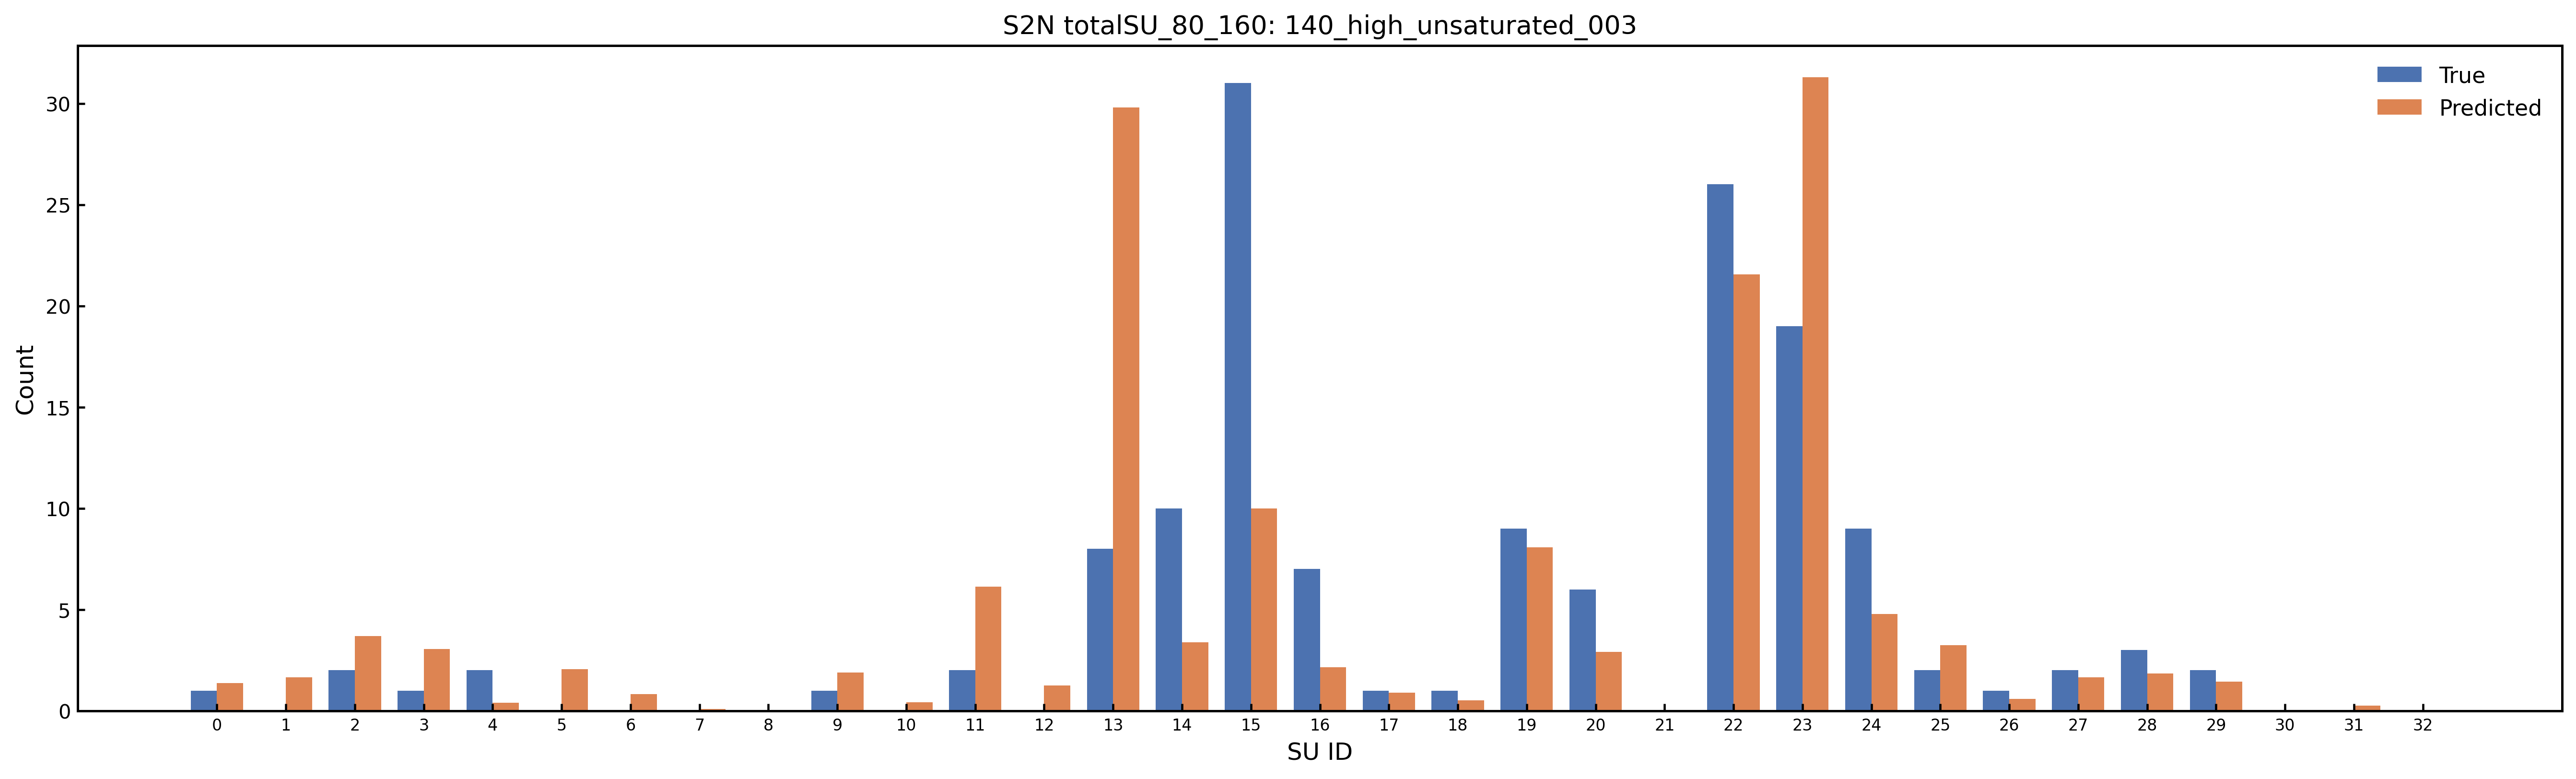

Source data for this figure (header and first rows):
SU_Index, SU_Name, Predicted_Count, Predicted_Rounded, True_Count, Abs_Error
0, Amide_Group, 1.373, 1, 1.0, 0.3728
1, Carboxylic_Acid, 1.658, 2, 0.0, 1.658
2, Ester_Group, 3.682, 4, 2.0, 1.682
3, Aldehyde_Ketone_C, 3.059, 3, 1.0, 2.059
4, Nitrile_C, 0.3958, 0, 2.0, 1.604
5, O_Substituted_Aro_C, 2.054, 2, 0.0, 2.054
6, N_Substituted_Aro_C, 0.8277, 1, 0.0, 0.8277
7, S_Substituted_Aro_C, 0.09137, 0, 0.0, 0.09137
8, X_Substituted_Aro_C, 0.008233, 0, 0.0, 0.008233
9, Keto_Substituted_Aro_C, 1.897, 2, 1.0, 0.8967
10, Aryl_Substituted_Aro_C, 0.4324, 0, 0.0, 0.4324
11, Alkyl_Substituted_Aro_C, 6.122, 6, 2.0, 4.122
12, Aromatic_Bridgehead_C, 1.256, 1, 0.0, 1.256
13, Carbocyclic_Aro_CH, 29.8, 30, 8.0, 21.8
14, Vinyllic_Cq, 3.381, 3, 10.0, 6.619
15, Vinyllic_CH, 9.992, 10, 31.0, 21.01
16, Vinyllic_CH2, 2.138, 2, 7.0, 4.862
17, Alkynyl_Cq, 0.8877, 1, 1.0, 0.1123
18, Alkynyl_CH, 0.5091, 1, 1.0, 0.4909
19, Alcohol_Ether_C, 8.085, 8, 9.0, 0.9155
20, Amine_C, 2.912, 3, 6.0, 3.088
21, Halogenated_C, 0.007317, 0, 0.0, 0.007317
22, Alkyl_CH3, 21.55, 22, 26.0, 4.451
23, Alkyl_CH2, 31.29, 31, 19.0, 12.29
24, Alkyl_CH, 4.789, 5, 9.0, 4.211
25, Alkyl_Cq, 3.239, 3, 2.0, 1.239
26, Heterocyclic_N, 0.582, 1, 1.0, 0.418
27, Amine_Nitrogen, 1.65, 2, 2.0, 0.3498
28, Hydroxyl_O, 1.846, 2, 3.0, 1.154
29, Ether_O, 1.451, 1, 2.0, 0.5488
30, Heterocyclic_S, 0.03884, 0, 0.0, 0.03884
31, Thioether_S, 0.2604, 0, 0.0, 0.2604
32, Halogen_X, 0.01021, 0, 0.0, 0.01021
